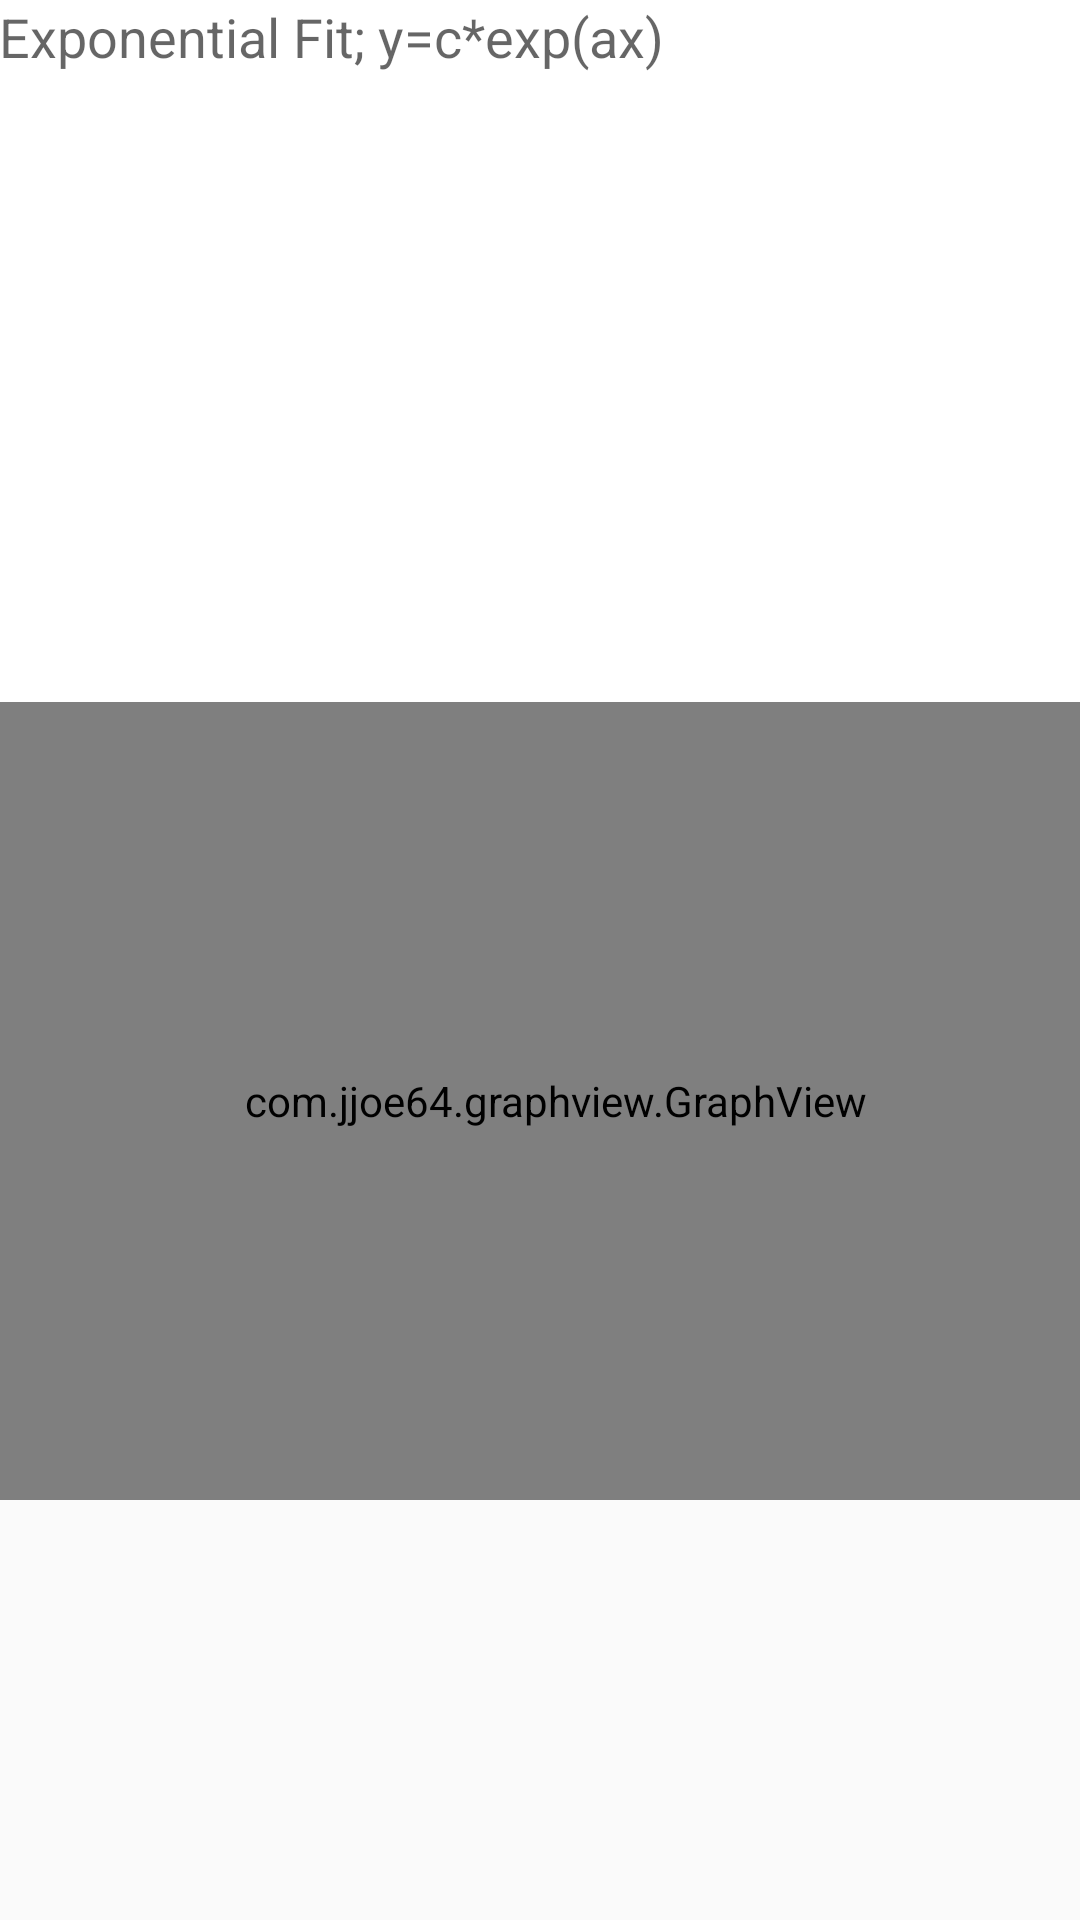

Android layout source for this screen:
<!-- AndroidManifest.xml: application theme AppBaseTheme -->
<!-- res/layout/activity_expo__fit.xml -->
<?xml version="1.0" encoding="utf-8"?>
<ScrollView xmlns:android="http://schemas.android.com/apk/res/android"
    xmlns:tools="http://schemas.android.com/tools"
    android:id="@+id/ScrollView04"
    android:layout_width="fill_parent"
    android:layout_height="fill_parent">

    <RelativeLayout
        android:id="@+id/exp_layout"
        android:layout_width="370dp"
        android:layout_height="500dp"
        android:background="@color/icons"
        android:focusableInTouchMode="true"
        android:paddingBottom="@dimen/activity_vertical_margin"
        android:paddingLeft="@dimen/activity_horizontal_margin"
        android:paddingRight="@dimen/activity_horizontal_margin"
        android:paddingTop="@dimen/activity_vertical_margin"
        tools:context="a.grp11.nummethv3.curvefitting.Expo_Fit">

        <TextView
            android:id="@+id/textView6"
            android:layout_width="wrap_content"
            android:layout_height="wrap_content"
            android:layout_alignParentLeft="true"
            android:layout_alignParentStart="true"
            android:text="Exponential Fit; y=c*exp(ax)"
            android:textAppearance="?android:attr/textAppearanceMedium" />

        <com.jjoe64.graphview.GraphView
            android:id="@+id/graph_expo"
            android:layout_width="match_parent"
            android:layout_height="266dp"
            android:layout_alignParentBottom="true"
            android:layout_centerHorizontal="true"
            android:layout_marginBottom="113dp" />


    </RelativeLayout>
</ScrollView>
<!-- resources referenced by this layout -->
<resources>
  <color name="icons">#ffffff</color>
  <style name="AppBaseTheme" parent="Theme.AppCompat.Light.NoActionBar">
          <item name="colorPrimary">@color/colorPrimary</item>
          <item name="colorPrimaryDark">@color/colorPrimaryDark</item>
          <item name="colorAccent">@color/colorPrimary</item>
      </style>
  <color name="colorPrimary">#3F51B5</color>
  <color name="colorPrimaryDark">#3F51B5</color>
</resources>
